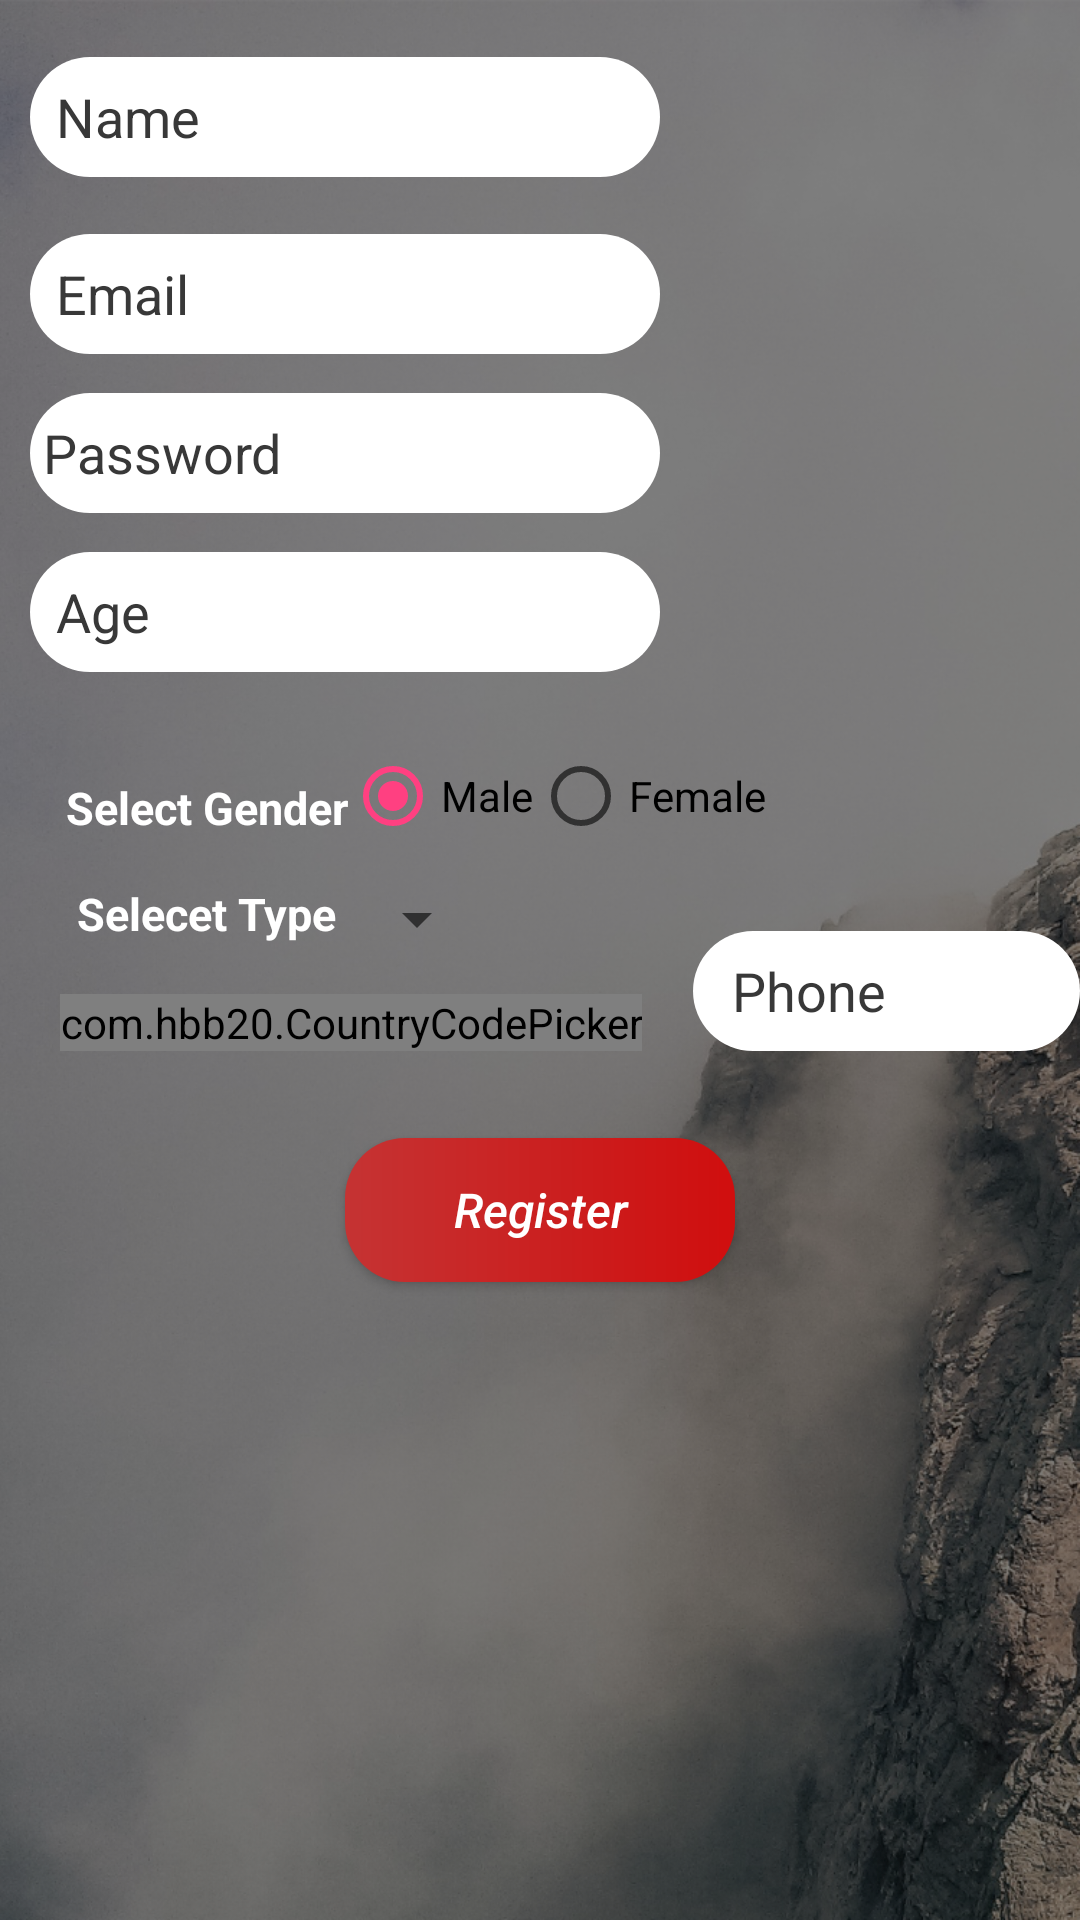

Reconstruct the res/layout file that produces this screen, plus the resources it refers to.
<!-- AndroidManifest.xml: application theme AppTheme -->
<!-- res/layout/activity_register.xml -->
<?xml version="1.0" encoding="utf-8"?>
<RelativeLayout xmlns:android="http://schemas.android.com/apk/res/android"
    xmlns:app="http://schemas.android.com/apk/res-auto"
    xmlns:tools="http://schemas.android.com/tools"
    android:layout_width="match_parent"
    android:layout_height="match_parent"
    tools:context="team.child.childmonitoring.RegisterActivity"
    android:background="@drawable/login_bg">


        <EditText
            android:id="@+id/name_of_user"
            android:background="@drawable/edit_text_background"
            android:layout_width="210dp"
            android:layout_height="40dp"
            android:layout_alignParentStart="true"
            android:layout_alignParentTop="true"
            android:layout_marginStart="10dp"
            android:layout_marginTop="19dp"
            android:inputType="textPersonName"
            android:hint="  Name"
            android:textColorHint="#383838"/>



        <EditText
            android:id="@+id/email_of_user"
            android:background="@drawable/edit_text_background"
            android:layout_width="210dp"
            android:layout_height="40dp"
            android:layout_below="@id/name_of_user"
            android:layout_marginTop="19dp"
            android:layout_marginStart="10dp"
            android:inputType="textEmailAddress"
            android:hint="  Email"
            android:textColorHint="#383838"/>




      <EditText
          android:background="@drawable/edit_text_background"
          android:id="@+id/password_of_user"
          android:layout_width="210dp"
          android:layout_height="40dp"
          android:layout_marginTop="13dp"
          android:ems="10"
          android:inputType="textPassword"
          android:hint=" Password"
          android:layout_below="@+id/email_of_user"
         android:layout_marginStart="10dp"
          android:textColorHint="#383838"/>



        <EditText
            android:background="@drawable/edit_text_background"
            android:id="@+id/age_of_user"
            android:layout_width="210dp"
            android:layout_height="40dp"
            android:layout_marginTop="13dp"
            android:layout_below="@+id/password_of_user"
            android:ems="10"
            android:inputType="phone"
            android:layout_marginStart="10dp"
            android:hint="  Age "
            android:textColorHint="#383838"/>

    <TextView
        android:layout_width="wrap_content"
        android:layout_height="wrap_content"
        android:text="Select Gender"
        android:textSize="15sp"
        android:id="@+id/selectgender"
        android:textColor="#fff"
        android:layout_marginTop="35dp"
        android:layout_marginLeft="12dp"
        android:textStyle="bold"
        android:layout_below="@+id/age_of_user"
        android:layout_alignStart="@+id/age_of_user" />
    
    <RadioGroup
        android:layout_width="match_parent"
        android:layout_height="wrap_content"
        android:orientation="horizontal"
        android:id="@+id/gender"
        android:layout_marginTop="-10dp"
        android:layout_alignTop="@+id/selectgender"
        android:layout_alignStart="@+id/register">

        <RadioButton
            android:layout_width="wrap_content"
            android:layout_height="wrap_content"
            android:text="Male"
            android:id="@+id/male"
            android:checked="true"
            />
        <RadioButton
            android:layout_width="wrap_content"
            android:layout_height="wrap_content"
            android:text="Female"
            android:id="@+id/female"/>

    </RadioGroup>

    <TextView
        android:layout_width="wrap_content"
        android:layout_height="wrap_content"
        android:text="Selecet Type "
        android:id="@+id/select_type_text"
        android:layout_alignEnd="@+id/selectgender"
        android:layout_marginTop="15dp"
        android:layout_marginLeft="12dp"
        android:textColor="#fff"
        android:textSize="15sp"
        android:layout_below="@id/selectgender"
        android:textStyle="bold"/>

<Spinner
    android:layout_width="wrap_content"
    android:layout_height="wrap_content"
    android:id="@+id/select_type"
    android:spinnerMode="dropdown"
    android:layout_alignTop="@+id/select_type_text"
    android:layout_alignStart="@+id/gender"></Spinner>


    <com.hbb20.CountryCodePicker
        android:layout_width="wrap_content"
        android:layout_height="wrap_content"
        android:id="@+id/countrypicker"
        android:layout_marginLeft="10dp"
        app:ccp_defaultNameCode="Eg"
        android:layout_below="@+id/select_type"
        android:layout_alignStart="@+id/age_of_user"
        android:layout_marginTop="13dp">
    </com.hbb20.CountryCodePicker>

    <EditText
        android:layout_width="170dp"
        android:layout_height="40dp"
        android:hint="   Phone"
        android:layout_alignBottom="@+id/countrypicker"
        android:layout_toEndOf="@+id/countrypicker"
        android:layout_marginStart="17dp"
        android:id="@+id/phone_number"
        android:inputType="phone"
        android:background="@drawable/edit_text_background"
        android:textColorHint="#383838"/>


    <Button
        android:layout_width="130dp"
        android:layout_height="wrap_content"
        android:text="Register"
        android:textStyle="italic"
        android:textSize="16sp"
        android:layout_marginTop="29dp"
        android:background="@drawable/btn_login_background"
        android:textColor="#fff"
        android:id="@+id/register"
        android:textAllCaps="false"
        android:layout_below="@+id/countrypicker"
        android:layout_centerHorizontal="true" />




</RelativeLayout>
<!-- resources referenced by this layout -->
<resources>
  <!-- drawable btn_login_background (drawable) -->
  <?xml version="1.0" encoding="utf-8"?>
  <shape xmlns:android="http://schemas.android.com/apk/res/android">
  
      <corners android:radius="20dp"></corners>
      <gradient android:startColor="#c53333" android:endColor="#d00e0e"></gradient>
      <padding android:top="5dp" android:bottom="5dp" android:left="5dp" android:right="5dp"></padding>
  
  </shape>
  <!-- drawable edit_text_background (drawable) -->
  <?xml version="1.0" encoding="utf-8"?>
  <shape xmlns:android="http://schemas.android.com/apk/res/android">
  
      <corners android:radius="20dp"></corners>
      <solid android:color="#fff"></solid>
  </shape>
  <!-- drawable login_bg: png bitmap (drawable, 836859 bytes) -->
  <style name="AppTheme" parent="Theme.AppCompat.Light.NoActionBar">
          
          <item name="colorPrimary">@color/colorPrimary</item>
          <item name="colorPrimaryDark">@color/colorPrimaryDark</item>
          <item name="colorAccent">@color/colorAccent</item>
      </style>
  <color name="colorPrimary">#3F51B5</color>
  <color name="colorPrimaryDark">#303F9F</color>
  <color name="colorAccent">#FF4081</color>
</resources>
